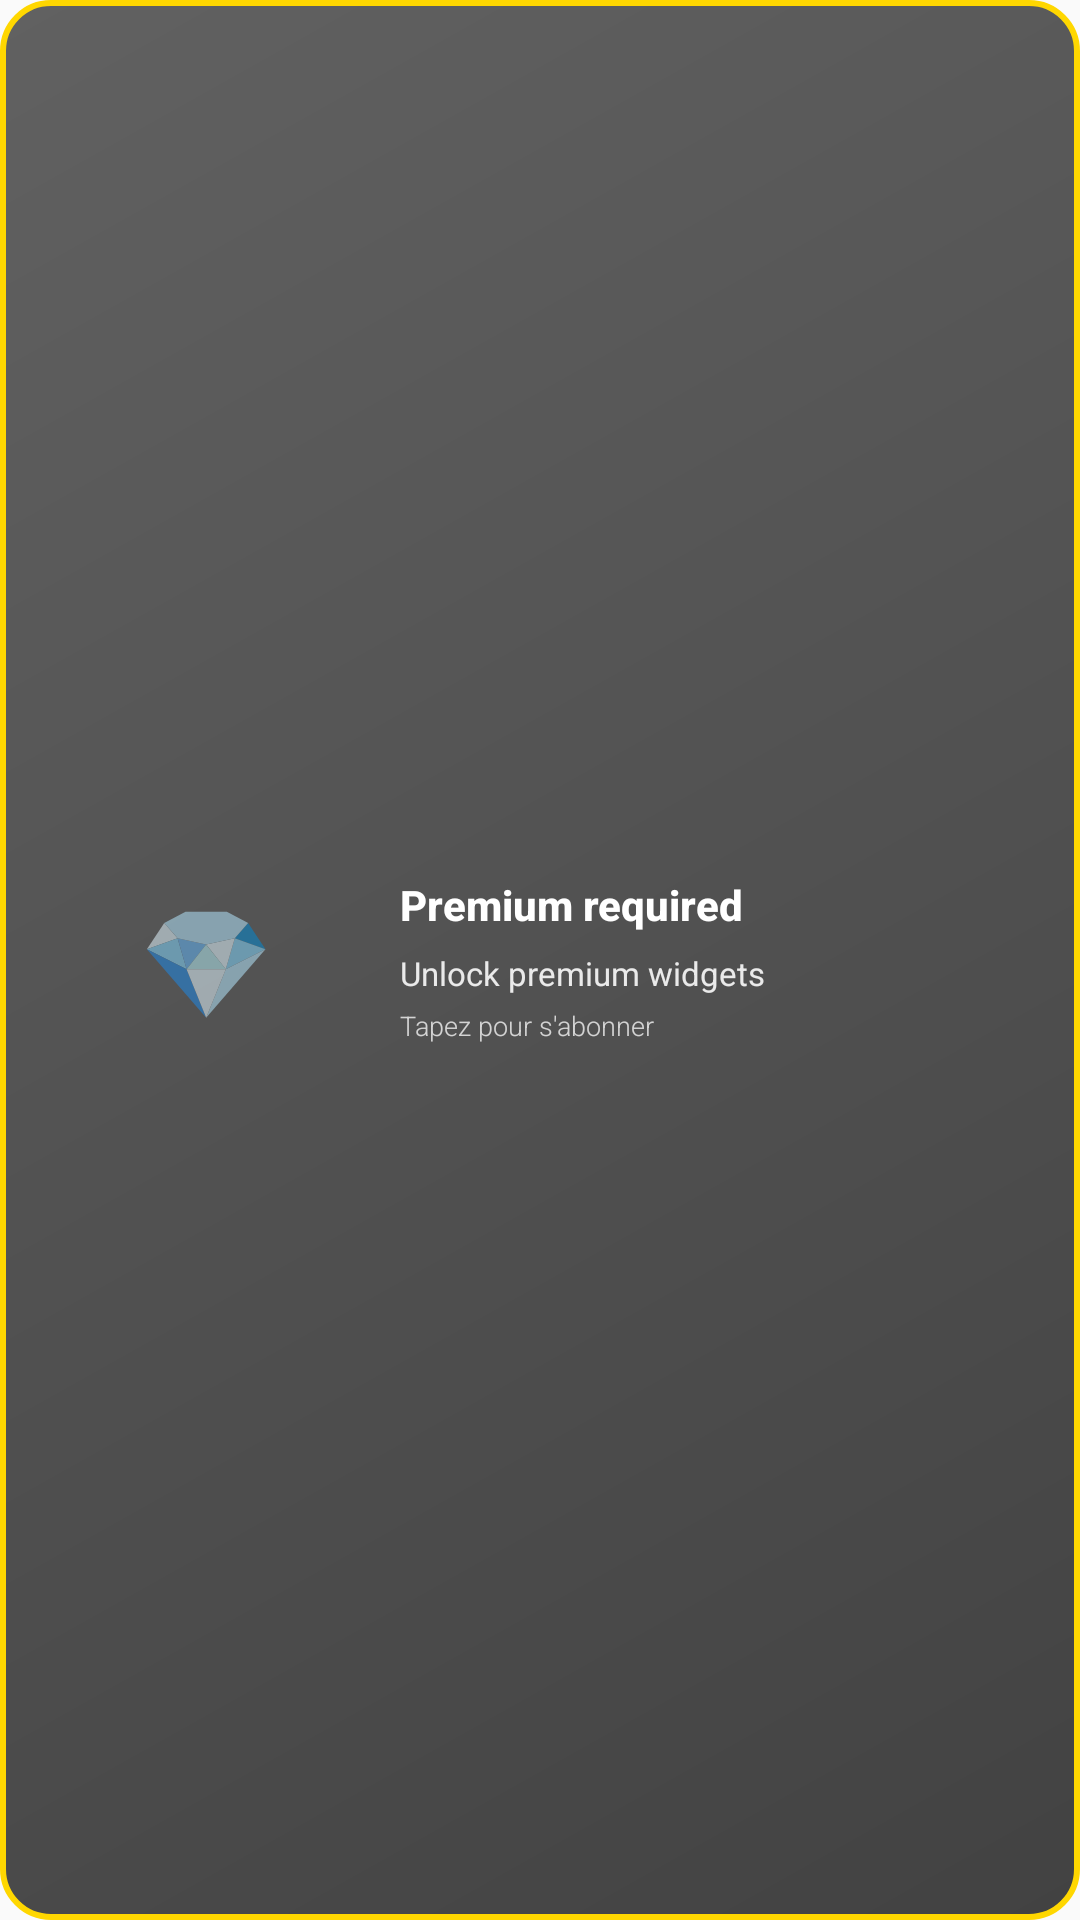

Android layout source for this screen:
<!-- AndroidManifest.xml: application theme Theme.CoupleApp -->
<!-- res/layout/widget_premium_blocked_medium.xml -->
<?xml version="1.0" encoding="utf-8"?>
<LinearLayout xmlns:android="http://schemas.android.com/apk/res/android"
    android:id="@+id/blocked_container"
    android:layout_width="match_parent"
    android:layout_height="match_parent"
    android:background="@drawable/widget_background_blocked"
    android:orientation="horizontal"
    android:gravity="center"
    android:padding="16dp">

    
    <LinearLayout
        android:layout_width="0dp"
        android:layout_height="match_parent"
        android:layout_weight="1"
        android:orientation="vertical"
        android:gravity="center">

        
        <TextView
            android:layout_width="wrap_content"
            android:layout_height="wrap_content"
            android:text="💎"
            android:textSize="36sp"
            android:gravity="center" />

    </LinearLayout>

    
    <LinearLayout
        android:layout_width="0dp"
        android:layout_height="match_parent"
        android:layout_weight="2"
        android:orientation="vertical"
        android:gravity="center"
        android:layout_marginStart="12dp">

        
        <TextView
            android:id="@+id/blocked_title"
            android:layout_width="match_parent"
            android:layout_height="wrap_content"
            android:text="@string/widget_premium_required"
            android:textSize="14sp"
            android:textColor="#FFFFFF"
            android:textStyle="bold"
            android:fontFamily="sans-serif-medium"
            android:gravity="start"
            android:maxLines="1"
            android:ellipsize="end"
            android:layout_marginBottom="6dp" />

        
        <TextView
            android:id="@+id/blocked_message"
            android:layout_width="match_parent"
            android:layout_height="wrap_content"
            android:text="@string/widget_unlock_premium"
            android:textSize="11sp"
            android:textColor="#E0FFFFFF"
            android:fontFamily="sans-serif"
            android:gravity="start"
            android:maxLines="3"
            android:ellipsize="end"
            android:lineSpacingExtra="1dp"
            android:layout_marginBottom="4dp" />

        
        <TextView
            android:layout_width="match_parent"
            android:layout_height="wrap_content"
            android:text="Tapez pour s'abonner"
            android:textSize="9sp"
            android:textColor="#C0FFFFFF"
            android:fontFamily="sans-serif-light"
            android:gravity="start"
            android:maxLines="1" />

    </LinearLayout>

</LinearLayout>
<!-- resources referenced by this layout -->
<resources>
  <!-- drawable widget_background_blocked (drawable) -->
  <?xml version="1.0" encoding="utf-8"?>
  <shape xmlns:android="http://schemas.android.com/apk/res/android"
      android:shape="rectangle">
      
      
      <gradient
          android:startColor="#424242"
          android:endColor="#616161"
          android:angle="135" />
      
      
      <corners android:radius="16dp" />
      
      
      <stroke
          android:width="2dp"
          android:color="#FFD700" />
          
  </shape>
  <string name="widget_premium_required">Premium required</string>
  <string name="widget_unlock_premium">Unlock premium widgets</string>
  <style name="Theme.CoupleApp" parent="android:Theme.Material.Light.NoActionBar" />
</resources>
